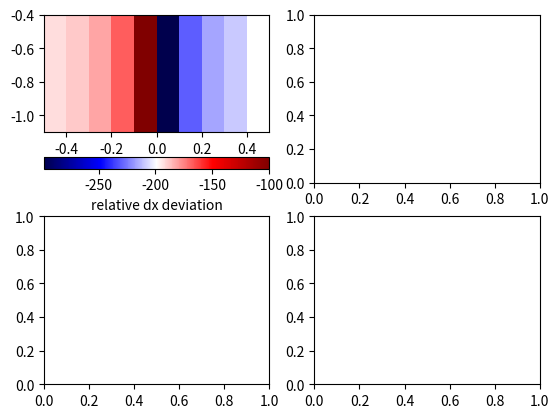

Reproduce this figure in Python. (Note: this script raises an exception after producing the figure.)
import numpy as np
from matplotlib import pyplot as pl

shape = (7, 10)
width = 0.1
xb = np.arange(-0.5, -0.5+(shape[1]+1) * width, width)
yb = np.arange(-1.1, -1.1+(shape[0]+1) * width, width)
xc = xb[:-1] + width/2
yc = yb[:-1] + width/2
X, Y = np.meshgrid(xc, yc)
dem = np.exp(-Y*Y-X*X)
tdx = -2 * X * np.exp(-Y*Y-X*X)
tdy = -2 * Y * np.exp(-Y*Y-X*X)

dx = np.nan * np.ones(shape)
dy = np.nan * np.ones(shape)
dx[:, :-1] = (dem[:, :-1] - dem[:, 1:]) / width
dy[:-1, :] = (dem[:-1, :] - dem[1:, :]) / width
dx = np.ma.masked_invalid(dx)
dy = np.ma.masked_invalid(dy)

fg, ax = pl.subplots(ncols = 2, nrows = 2)
im = ax[0,0].pcolormesh(xb, yb, 100*(dx-tdx)/tdx,
        cmap = pl.cm.seismic)#, vmin = -1.7, vmax = 1.7)
cb = fg.colorbar(im, ax = ax[0,0], orientation = 'horizontal')
cb.set_label('relative dx deviation')
im = ax[1].pcolormesh(xb, yb, 100*(dy-tdy)/tdy,
        cmap = pl.cm.seismic)#, vmin = -1.7, vmax = 1.7)
cb = fg.colorbar(im, ax = ax[1], orientation = 'horizontal')
cb.set_label('relative dy deviation')
ax[0].set_aspect('equal')
ax[1].set_aspect('equal')
pl.show()
